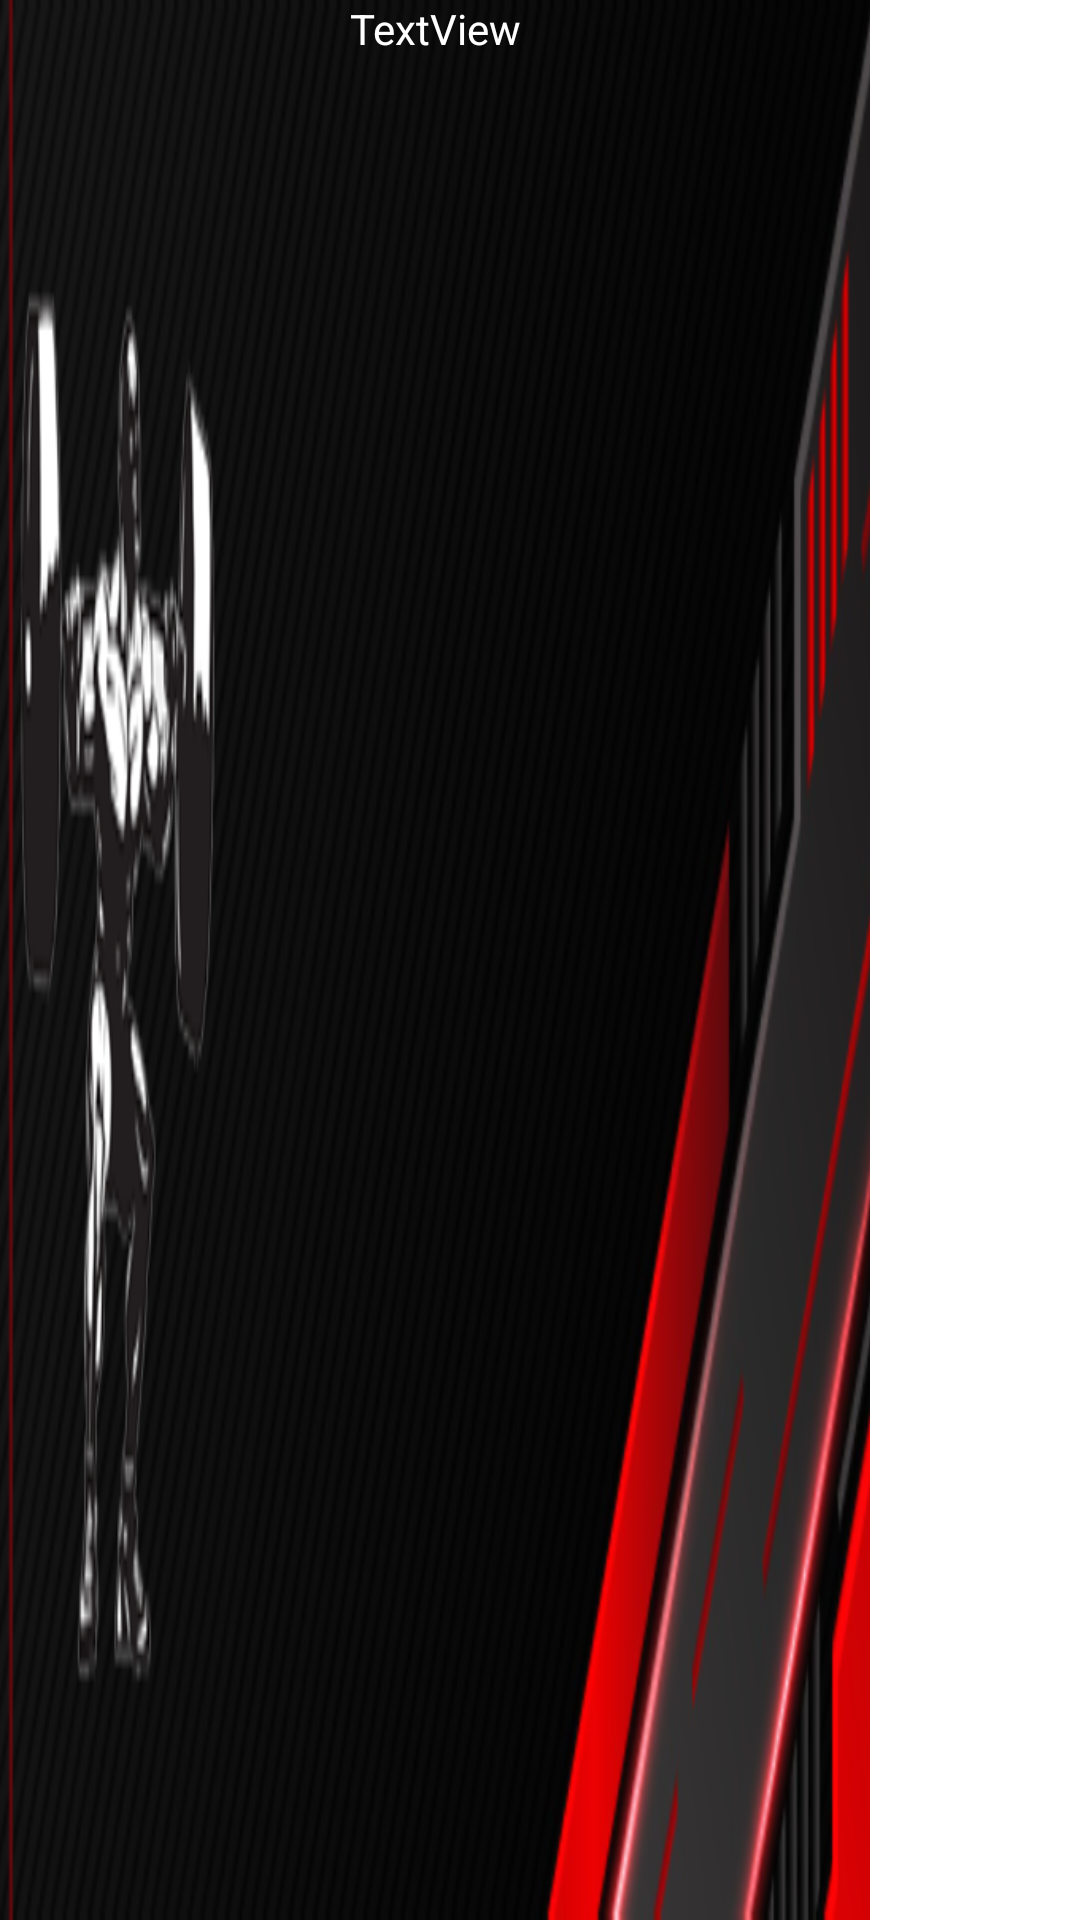

The Android layout XML behind this screen, and the referenced resources:
<!-- AndroidManifest.xml: application theme Theme.Material3.DayNight.NoActionBar -->
<!-- res/layout/anhadir_semanas_view.xml -->
<?xml version="1.0" encoding="utf-8"?>
<LinearLayout xmlns:android="http://schemas.android.com/apk/res/android"
    android:layout_width="match_parent"
    android:layout_height="50dp"
    android:layout_marginTop="30px"
    android:layout_marginBottom="30px"
    android:background="@drawable/semana"
    >

    <TextView
        android:id="@+id/NombreSemanaAnhadir"
        android:layout_width="280dp"
        android:layout_height="match_parent"
        android:layout_weight="1"
        android:text="TextView"
        android:textAlignment="center"
        android:textColor="#FFFFFF" />

    <Spinner
        android:id="@+id/spinnerDias"
        android:layout_width="60dp"
        android:layout_height="match_parent"
        android:layout_weight="1"
        android:background="#FFFFFF"
        android:contentDescription="@string/app_name"
        android:textColor="#FFFFFF" />
</LinearLayout>
<!-- resources referenced by this layout -->
<resources>
  <!-- drawable semana: png bitmap (drawable, 98750 bytes) -->
  <string name="app_name">LearningStrenght</string>
</resources>
